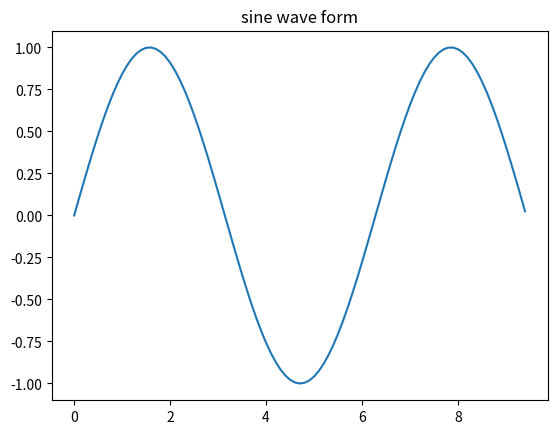
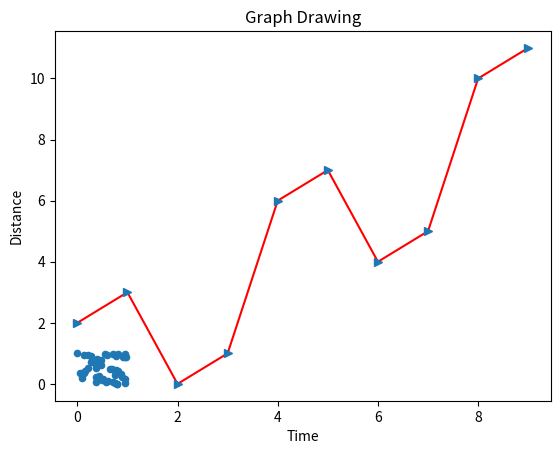

Here is the Python script that generated these plots, in order:
import numpy as numpy
import matplotlib.pyplot as mathplot
import pandas as pandas

# Compute the x and y coordinates for points on a sine curve
x = numpy.arange(0, 3 * numpy.pi, 0.1)
y = numpy.sin(x)
mathplot.title("sine wave form")

# Plot the points using matplotlib
mathplot.plot(x, y)
mathplot.show()

#random scatter
df = pandas.DataFrame(numpy.random.rand(50, 4), columns=['a', 'b', 'c', 'd'])
df.plot.scatter(x='a', y='b')
mathplot.title("random scatter")
mathplot.show()

#Line chart
x = numpy.arange(0, 10)
y = x ^ 2
#Labeling the Axes and Title
mathplot.title("Graph Drawing")
mathplot.xlabel("Time")
mathplot.ylabel("Distance")

# Formatting the line colors
mathplot.plot(x, y, 'r')

# Formatting the line type
mathplot.plot(x, y, '>')
mathplot.show()

